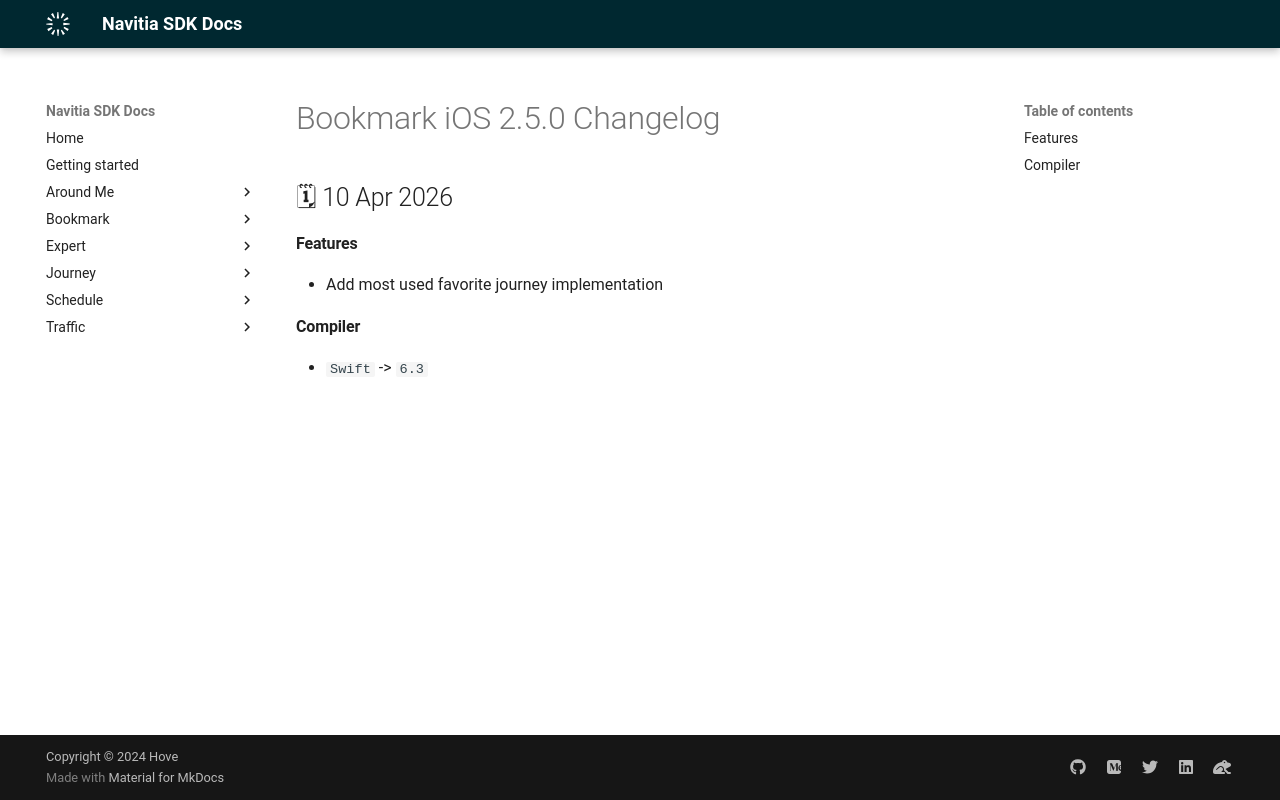

repository: hove-io/navitia_sdk_docs · page: bookmark/ios/releases/2.5.0/index.html · generator: mkdocs

---
title: Bookmark iOS 2.5.0 - Changelog - Navitia SDK Docs
---

# Bookmark iOS 2.5.0 Changelog

<h2>🗓 10 Apr 2026</h2>

#### Features
- Add most used favorite journey implementation

#### Compiler
- `Swift` -> `6.3`
